The GitHub repository pavanteja15/tea-dataset contains a labelled image folder "Final_Dataset" with 6 categories: algal spot, brown blight, gray blight, healthy, helopeltis, red spot. Examples follow, each with its label.

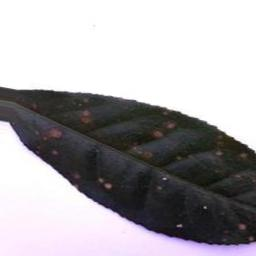
Label: algal spot

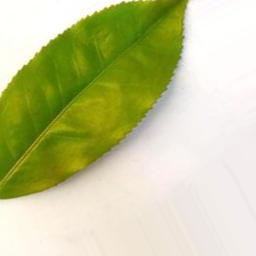
Label: healthy

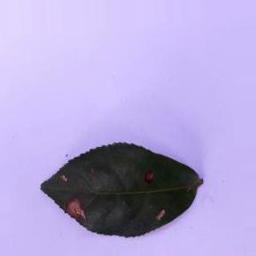
Label: gray blight

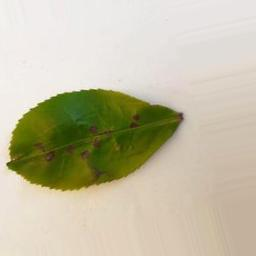
Label: helopeltis

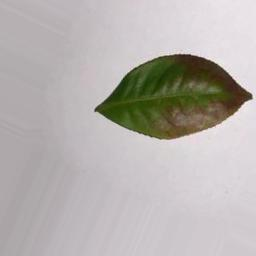
Label: red spot

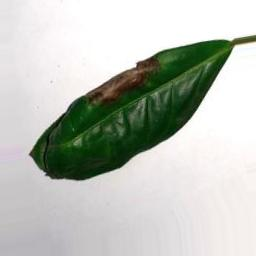
Label: brown blight
